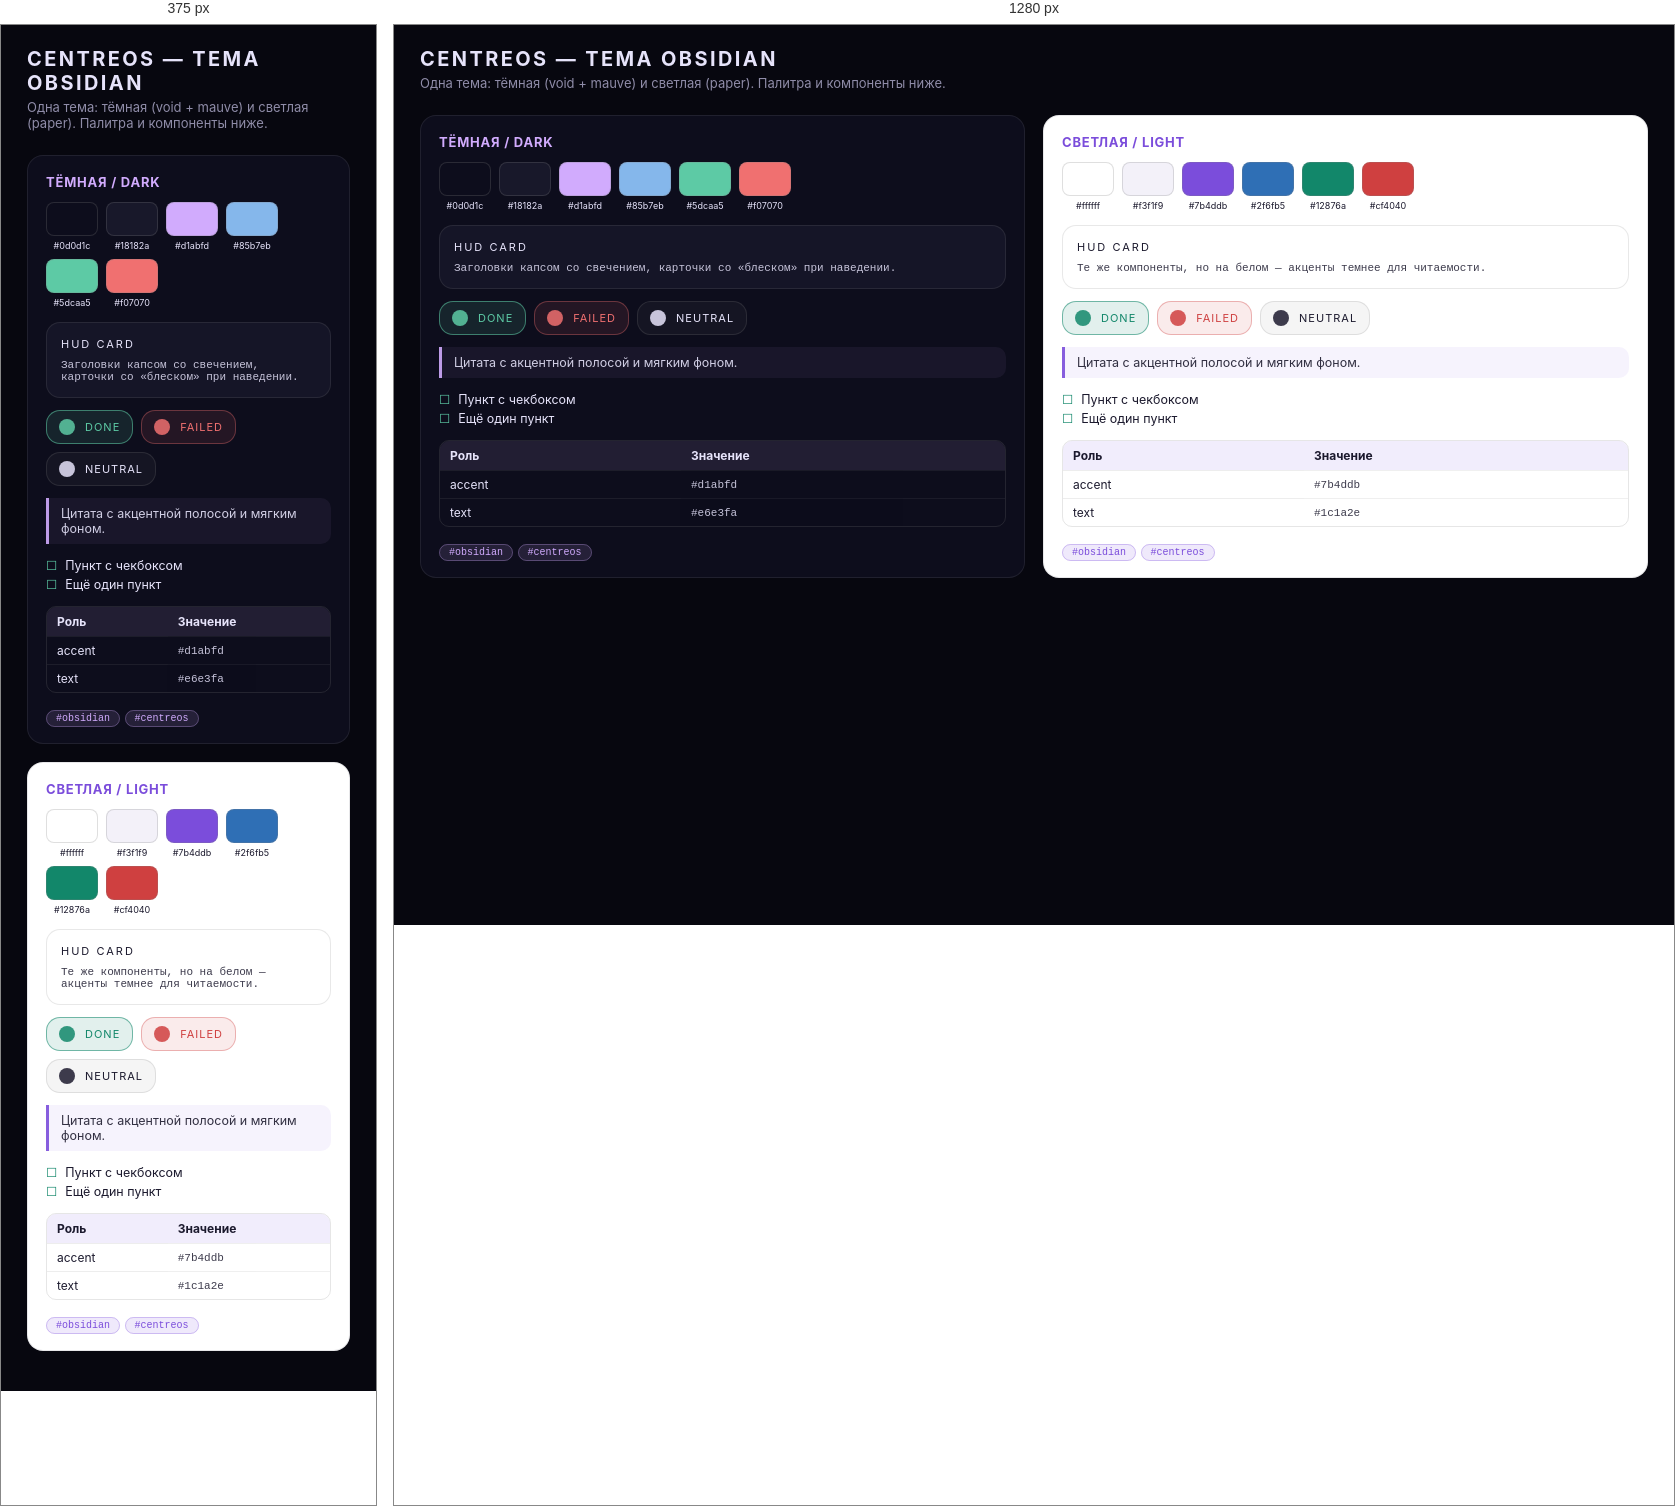
Rendered at 375 px and 1280 px, left to right.

<!-- file: preview.html -->
<!DOCTYPE html>
<html lang="ru">
<head>
<meta charset="utf-8">
<meta name="viewport" content="width=device-width, initial-scale=1">
<title>CentreOS — тема Obsidian (превью)</title>
<style>
  :root { --font-ui:'Inter',system-ui,sans-serif; --font-disp:'Space Grotesk','Inter',system-ui,sans-serif; --font-mono:'JetBrains Mono',ui-monospace,monospace; }
  * { box-sizing:border-box; }
  body { margin:0; background:#07070f; color:#e6e3fa; font-family:var(--font-ui); }
  header { padding:22px 26px 6px; }
  h1 { font-family:var(--font-disp); text-transform:uppercase; letter-spacing:.12em; font-size:20px; margin:0 0 4px; }
  header p { color:#8f8ca8; margin:0; font-size:13px; }
  .wrap { display:grid; grid-template-columns:1fr 1fr; gap:18px; padding:18px 26px 40px; }
  @media (max-width:820px){ .wrap{ grid-template-columns:1fr; } }
  .pane { border-radius:16px; padding:18px; border:1px solid rgba(255,255,255,.08); }
  .pane.dark { background:#0d0d1c; --c-primary:#d1abfd; --c-secondary:#85b7eb; --c-tertiary:#5dcaa5; --c-danger:#f07070; --c-card:#18182a; --c-text:#e6e3fa; --bg-sec:#0a0a16; }
  .pane.light { background:#ffffff; color:#1c1a2e; border-color:rgba(28,26,46,.1); --c-primary:#7b4ddb; --c-secondary:#2f6fb5; --c-tertiary:#12876a; --c-danger:#cf4040; --c-card:#ffffff; --c-text:#1c1a2e; --bg-sec:#f3f1f9; }
  .pane h2 { font-family:var(--font-disp); text-transform:uppercase; letter-spacing:.06em; font-size:13px; margin:0 0 12px; color:var(--c-primary); }
  .sw { display:flex; gap:8px; flex-wrap:wrap; margin-bottom:14px; }
  .sw div { width:52px; text-align:center; font-size:9px; }
  .sw i { display:block; height:34px; border-radius:8px; margin-bottom:4px; border:1px solid rgba(128,128,128,.25); }
  .card { background:color-mix(in srgb, var(--c-card) 85%, transparent); border:1px solid rgba(128,128,128,.18); border-radius:14px; padding:14px; margin-bottom:12px; }
  .card .t { font-family:var(--font-disp); text-transform:uppercase; letter-spacing:2px; font-size:11px; margin-bottom:8px; }
  .habs { display:flex; gap:8px; flex-wrap:wrap; }
  .hab { border-radius:14px; padding:8px 12px; font-size:11px; font-family:var(--font-disp); text-transform:uppercase; letter-spacing:1px; display:flex; align-items:center; gap:10px; }
  .hab.ok { background:color-mix(in srgb,var(--c-tertiary) 12%,transparent); border:1px solid color-mix(in srgb,var(--c-tertiary) 55%,transparent); color:var(--c-tertiary); }
  .hab.no { background:color-mix(in srgb,var(--c-danger) 10%,transparent); border:1px solid color-mix(in srgb,var(--c-danger) 35%,transparent); color:var(--c-danger); }
  .hab.nu { background:rgba(128,128,128,.08); border:1px solid rgba(128,128,128,.2); }
  .dot { width:16px; height:16px; border-radius:50%; background:currentColor; opacity:.85; }
  blockquote { margin:0 0 12px; border-left:3px solid var(--c-primary); background:color-mix(in srgb,var(--c-primary) 7%,transparent); border-radius:0 10px 10px 0; padding:8px 12px; font-size:12.5px; opacity:.9; }
  .tag { border-radius:999px; padding:2px 9px; font-family:var(--font-mono); font-size:10px; border:1px solid color-mix(in srgb,var(--c-primary) 30%,transparent); background:color-mix(in srgb,var(--c-primary) 12%,transparent); color:var(--c-primary); }
  table { width:100%; border-collapse:separate; border-spacing:0; border:1px solid rgba(128,128,128,.2); border-radius:10px; overflow:hidden; font-size:12px; margin-bottom:12px; }
  th { background:color-mix(in srgb,var(--c-primary) 10%,transparent); text-align:left; padding:7px 10px; }
  td { padding:6px 10px; border-top:1px solid rgba(128,128,128,.14); }
  ul.ck { list-style:none; padding:0; margin:0 0 12px; font-size:12.5px; }
  ul.ck li { padding:2px 0; }
  ul.ck li::before { content:'☐'; margin-right:8px; color:var(--c-tertiary); }
  .mono { font-family:var(--font-mono); font-size:11px; opacity:.85; }
</style>
</head>
<body>
<header>
  <h1>CentreOS — тема Obsidian</h1>
  <p>Одна тема: тёмная (void + mauve) и светлая (paper). Палитра и компоненты ниже.</p>
</header>
<div class="wrap">

  <section class="pane dark">
    <h2>Тёмная / Dark</h2>
    <div class="sw">
      <div><i style="background:#0d0d1c"></i>#0d0d1c</div>
      <div><i style="background:#18182a"></i>#18182a</div>
      <div><i style="background:#d1abfd"></i>#d1abfd</div>
      <div><i style="background:#85b7eb"></i>#85b7eb</div>
      <div><i style="background:#5dcaa5"></i>#5dcaa5</div>
      <div><i style="background:#f07070"></i>#f07070</div>
    </div>
    <div class="card"><div class="t">HUD Card</div>
      <div class="mono">Заголовки капсом со свечением, карточки со «блеском» при наведении.</div>
    </div>
    <div class="habs">
      <div class="hab ok"><span class="dot"></span>Done</div>
      <div class="hab no"><span class="dot"></span>Failed</div>
      <div class="hab nu"><span class="dot"></span>Neutral</div>
    </div>
    <div style="height:12px"></div>
    <blockquote>Цитата с акцентной полосой и мягким фоном.</blockquote>
    <ul class="ck"><li>Пункт с чекбоксом</li><li>Ещё один пункт</li></ul>
    <table><thead><tr><th>Роль</th><th>Значение</th></tr></thead>
      <tbody><tr><td>accent</td><td class="mono">#d1abfd</td></tr><tr><td>text</td><td class="mono">#e6e3fa</td></tr></tbody></table>
    <span class="tag">#obsidian</span> <span class="tag">#centreos</span>
  </section>

  <section class="pane light">
    <h2>Светлая / Light</h2>
    <div class="sw">
      <div><i style="background:#ffffff"></i>#ffffff</div>
      <div><i style="background:#f3f1f9"></i>#f3f1f9</div>
      <div><i style="background:#7b4ddb"></i>#7b4ddb</div>
      <div><i style="background:#2f6fb5"></i>#2f6fb5</div>
      <div><i style="background:#12876a"></i>#12876a</div>
      <div><i style="background:#cf4040"></i>#cf4040</div>
    </div>
    <div class="card"><div class="t">HUD Card</div>
      <div class="mono">Те же компоненты, но на белом — акценты темнее для читаемости.</div>
    </div>
    <div class="habs">
      <div class="hab ok"><span class="dot"></span>Done</div>
      <div class="hab no"><span class="dot"></span>Failed</div>
      <div class="hab nu"><span class="dot"></span>Neutral</div>
    </div>
    <div style="height:12px"></div>
    <blockquote>Цитата с акцентной полосой и мягким фоном.</blockquote>
    <ul class="ck"><li>Пункт с чекбоксом</li><li>Ещё один пункт</li></ul>
    <table><thead><tr><th>Роль</th><th>Значение</th></tr></thead>
      <tbody><tr><td>accent</td><td class="mono">#7b4ddb</td></tr><tr><td>text</td><td class="mono">#1c1a2e</td></tr></tbody></table>
    <span class="tag">#obsidian</span> <span class="tag">#centreos</span>
  </section>

</div>
</body>
</html>